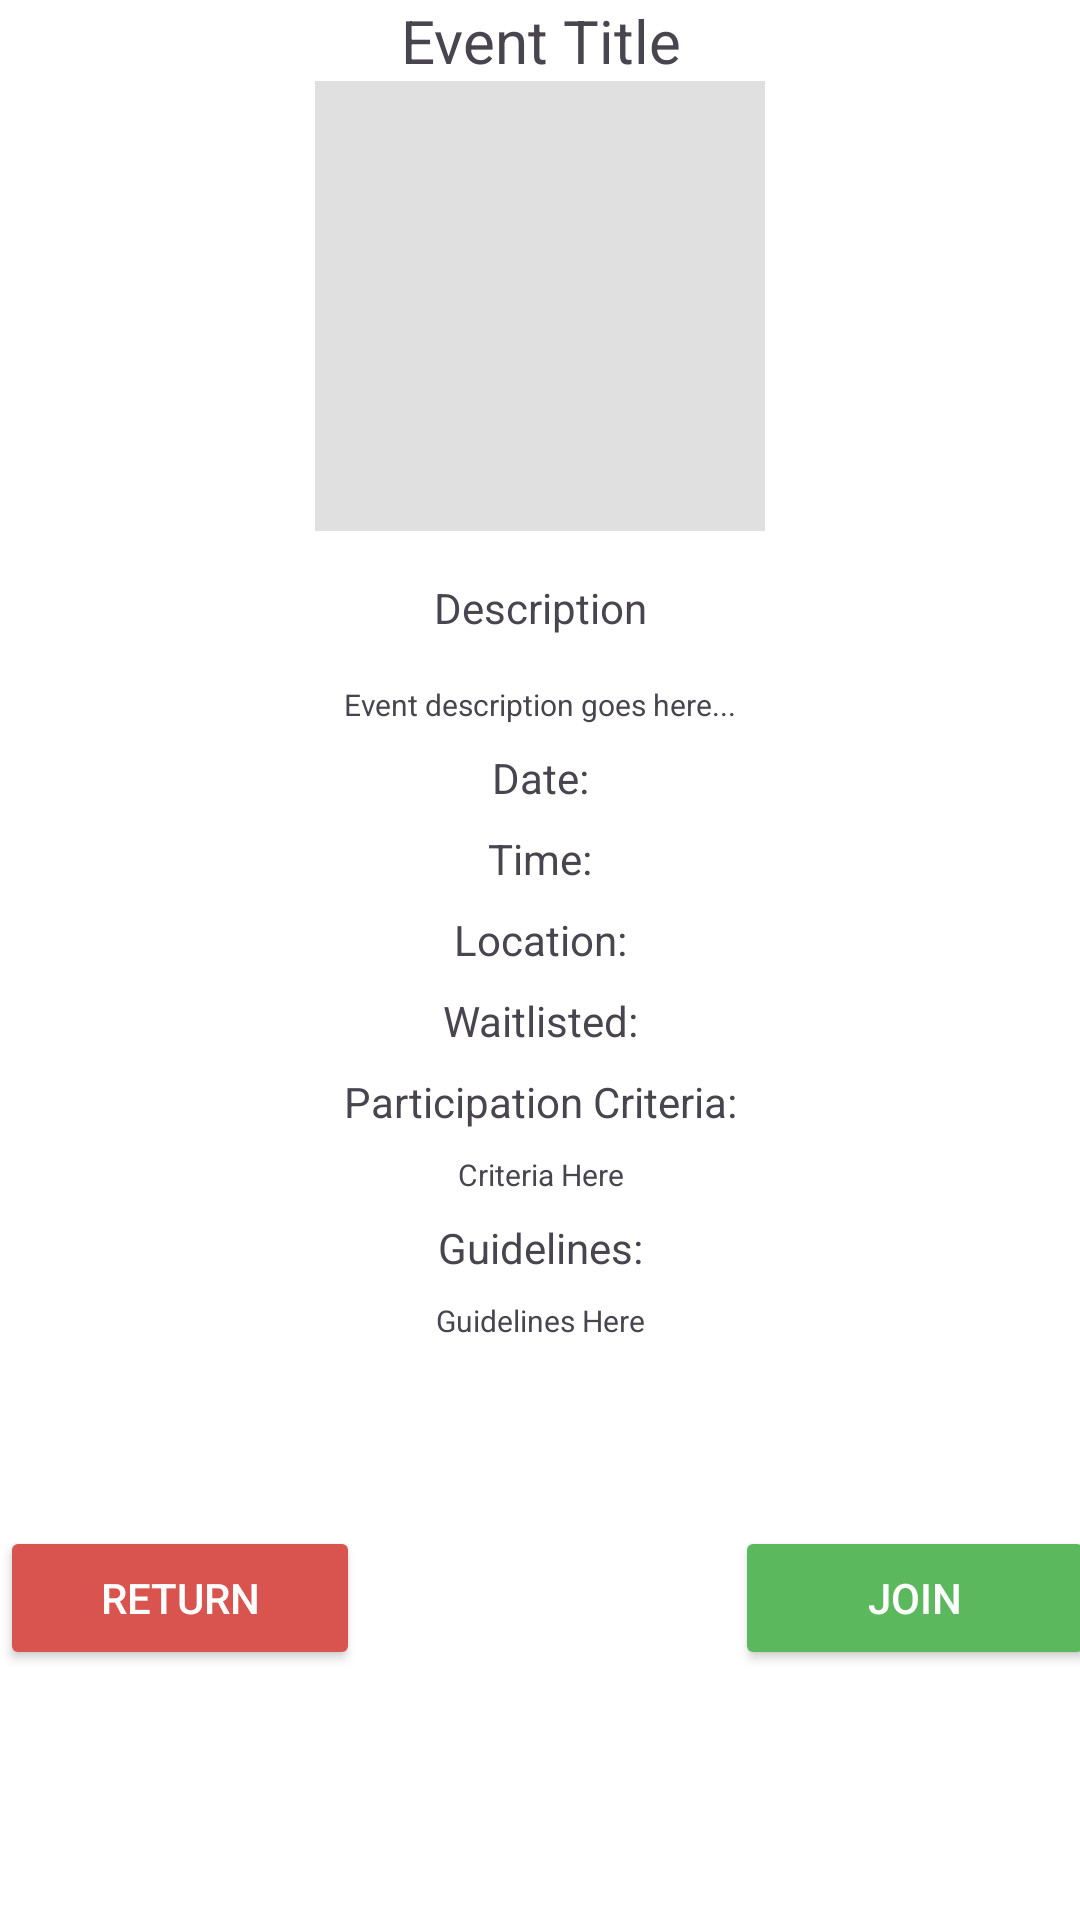

Reconstruct the res/layout file that produces this screen, plus the resources it refers to.
<!-- AndroidManifest.xml: application theme Theme.DeimosEvents -->
<!-- res/layout/user_event_info.xml -->
<?xml version="1.0" encoding="utf-8"?>
<androidx.constraintlayout.widget.ConstraintLayout
    xmlns:android="http://schemas.android.com/apk/res/android"
    xmlns:app="http://schemas.android.com/apk/res-auto"
    xmlns:tools="http://schemas.android.com/tools"
    android:layout_width="match_parent"
    android:layout_height="match_parent"
    android:background="#FFFFFF"
    tools:context=".ui.events.EventInformationActivity">

    <TextView
        android:id="@+id/EventTitle"
        android:layout_width="0dp"
        android:layout_height="wrap_content"
        android:layout_marginHorizontal="24dp"
        android:gravity="center"
        android:text="Event Title"
        android:textAlignment="center"
        android:textSize="20sp"
        app:layout_constraintEnd_toEndOf="parent"
        app:layout_constraintStart_toStartOf="parent"
        app:layout_constraintTop_toTopOf="parent" />

    <ImageView
        android:id="@+id/imgEvent"
        android:layout_width="150dp"
        android:layout_height="150dp"
        android:background="#E0E0E0"
        android:scaleType="centerCrop"
        app:layout_constraintEnd_toEndOf="parent"
        app:layout_constraintStart_toStartOf="parent"
        app:layout_constraintTop_toBottomOf="@+id/EventTitle"
        tools:srcCompat="@drawable/square_image" />


    <TextView
        android:id="@+id/DescriptionTitle"
        android:layout_width="wrap_content"
        android:layout_height="wrap_content"
        android:layout_marginTop="16dp"
        android:text="Description"
        android:textSize="14sp"
        app:layout_constraintTop_toBottomOf="@id/imgEvent"
        app:layout_constraintStart_toStartOf="parent"
        app:layout_constraintEnd_toEndOf="parent" />


    <TextView
        android:id="@+id/DescriptionBody"
        android:layout_width="0dp"
        android:layout_height="wrap_content"
        android:layout_margin="16dp"
        android:text="Event description goes here..."
        android:textAlignment="center"
        android:textSize="10sp"
        app:layout_constraintTop_toBottomOf="@id/DescriptionTitle"
        app:layout_constraintStart_toStartOf="parent"
        app:layout_constraintEnd_toEndOf="parent" />


    <TextView
        android:id="@+id/EventDate"
        android:layout_width="0dp"
        android:layout_height="wrap_content"
        android:layout_marginHorizontal="24dp"
        android:layout_marginTop="8dp"
        android:text="Date:"
        android:textSize="14sp"
        android:gravity="center"
        android:textAlignment="center"
        app:layout_constraintEnd_toEndOf="parent"
        app:layout_constraintStart_toStartOf="parent"
        app:layout_constraintTop_toBottomOf="@id/DescriptionBody" />
    <TextView
        android:id="@+id/EventTime"
        android:layout_width="0dp"
        android:layout_height="wrap_content"
        android:layout_marginHorizontal="24dp"
        android:layout_marginTop="8dp"
        android:text="Time:"
        android:textSize="14sp"
        android:gravity="center"
        android:textAlignment="center"
        app:layout_constraintEnd_toEndOf="parent"
        app:layout_constraintStart_toStartOf="parent"
        app:layout_constraintTop_toBottomOf="@id/EventDate" />
    <TextView
        android:id="@+id/EventLocation"
        android:layout_width="0dp"
        android:layout_height="wrap_content"
        android:layout_marginHorizontal="24dp"
        android:layout_marginTop="8dp"
        android:text="Location:"
        android:textSize="14sp"
        android:gravity="center"
        android:textAlignment="center"
        app:layout_constraintEnd_toEndOf="parent"
        app:layout_constraintStart_toStartOf="parent"
        app:layout_constraintTop_toBottomOf="@id/EventTime" />
    <TextView
        android:id="@+id/EventWaitlisted"
        android:layout_width="0dp"
        android:layout_height="wrap_content"
        android:layout_marginHorizontal="24dp"
        android:layout_marginTop="8dp"
        android:text="Waitlisted:"
        android:textSize="14sp"
        android:gravity="center"
        android:textAlignment="center"
        app:layout_constraintEnd_toEndOf="parent"
        app:layout_constraintStart_toStartOf="parent"
        app:layout_constraintTop_toBottomOf="@id/EventLocation" />
    <TextView
        android:id="@+id/ParticipationCriteria"
        android:layout_width="0dp"
        android:layout_height="wrap_content"
        android:layout_marginHorizontal="24dp"
        android:layout_marginTop="8dp"
        android:text="Participation Criteria:"
        android:textSize="14sp"
        android:gravity="center"
        android:textAlignment="center"
        app:layout_constraintEnd_toEndOf="parent"
        app:layout_constraintStart_toStartOf="parent"
        app:layout_constraintTop_toBottomOf="@id/EventWaitlisted"/>
    <TextView
        android:id="@+id/Criteria"
        android:layout_width="0dp"
        android:layout_height="wrap_content"
        android:layout_marginHorizontal="24dp"
        android:layout_marginTop="8dp"
        android:text="Criteria Here"
        android:textSize="10sp"
        android:gravity="center"
        android:textAlignment="center"
        app:layout_constraintEnd_toEndOf="parent"
        app:layout_constraintStart_toStartOf="parent"
        app:layout_constraintTop_toBottomOf="@id/ParticipationCriteria"/>
    <TextView
        android:id="@+id/Guidelines"
        android:layout_width="0dp"
        android:layout_height="wrap_content"
        android:layout_marginHorizontal="24dp"
        android:layout_marginTop="8dp"
        android:text="Guidelines:"
        android:textSize="14sp"
        android:gravity="center"
        android:textAlignment="center"
        app:layout_constraintEnd_toEndOf="parent"
        app:layout_constraintStart_toStartOf="parent"
        app:layout_constraintTop_toBottomOf="@id/Criteria"/>
    <TextView
        android:id="@+id/GuidelinesDescription"
        android:layout_width="0dp"
        android:layout_height="wrap_content"
        android:layout_marginHorizontal="24dp"
        android:layout_marginTop="8dp"
        android:text="Guidelines Here"
        android:textSize="10sp"
        android:gravity="center"
        android:textAlignment="center"
        app:layout_constraintEnd_toEndOf="parent"
        app:layout_constraintStart_toStartOf="parent"
        app:layout_constraintTop_toBottomOf="@id/Guidelines" />


    <LinearLayout
        android:id="@+id/buttonLayout"
        android:layout_width="wrap_content"
        android:layout_height="wrap_content"
        android:orientation="horizontal"
        app:layout_constraintBottom_toBottomOf="parent"
        app:layout_constraintEnd_toEndOf="parent"
        app:layout_constraintStart_toStartOf="parent"
        app:layout_constraintTop_toBottomOf="@+id/Guidelines">

        <Button
            android:id="@+id/btnReturn"
            android:layout_width="120dp"
            android:layout_height="wrap_content"
            android:backgroundTint="#D9534F"
            android:text="Return"
            android:textColor="#FFFFFF" />

        <Space
            android:layout_width="125dp"
            android:layout_height="wrap_content" />

        <Button
            android:id="@+id/btnJoin"
            android:layout_width="120dp"
            android:layout_height="wrap_content"
            android:backgroundTint="#5CB85C"
            android:text="Join"
            android:textColor="#FFFFFF" />
    </LinearLayout>
</androidx.constraintlayout.widget.ConstraintLayout>
<!-- resources referenced by this layout -->
<resources>
  <!-- drawable square_image (drawable) -->
  <?xml version="1.0" encoding="utf-8"?>
  <shape xmlns:android="http://schemas.android.com/apk/res/android"
      android:shape="rectangle">
      <corners android:radius="7dp" />
      <solid android:color="#FFFFFF"/>
  
  </shape>
  <style name="Theme.DeimosEvents" parent="Theme.Material3.DayNight">
          <item name="toolbarStyle">@style/header</item>
  
          
          <item name="colorPrimary">@color/title_colour</item>
          <item name="colorPrimaryVariant">@color/purple_700</item>
          <item name="colorOnPrimary">@color/background_colour</item>
          
          <item name="colorSecondary">@color/teal_200</item>
          <item name="colorSecondaryVariant">@color/teal_700</item>
          <item name="colorOnSecondary">@color/black</item>
  
          
          <item name="android:statusBarColor">@color/title_colour</item>
          <item name="android:navigationBarColor">@color/black</item>
          <item name="android:windowOptOutEdgeToEdgeEnforcement" tools:targetApi="35">true</item>
  
          <item name="actionBarSize">100dp</item>
      </style>
  <style name="header" parent="@style/Widget.Material3.Toolbar">
          <item name="titleTextColor">@color/text_colour</item>
          <item name="android:background">@color/title_colour</item>
          <item name="android:height">15dp</item>
          <item name="android:minHeight">15dp</item>
      </style>
  <color name="title_colour">#322F35</color>
  <color name="purple_700">#FF3700B3</color>
  <color name="background_colour">#FEF7FF</color>
  <color name="teal_200">#FF03DAC5</color>
  <color name="teal_700">#FF018786</color>
  <color name="black">#FF000000</color>
  <color name="text_colour">#F5EFF7</color>
</resources>
